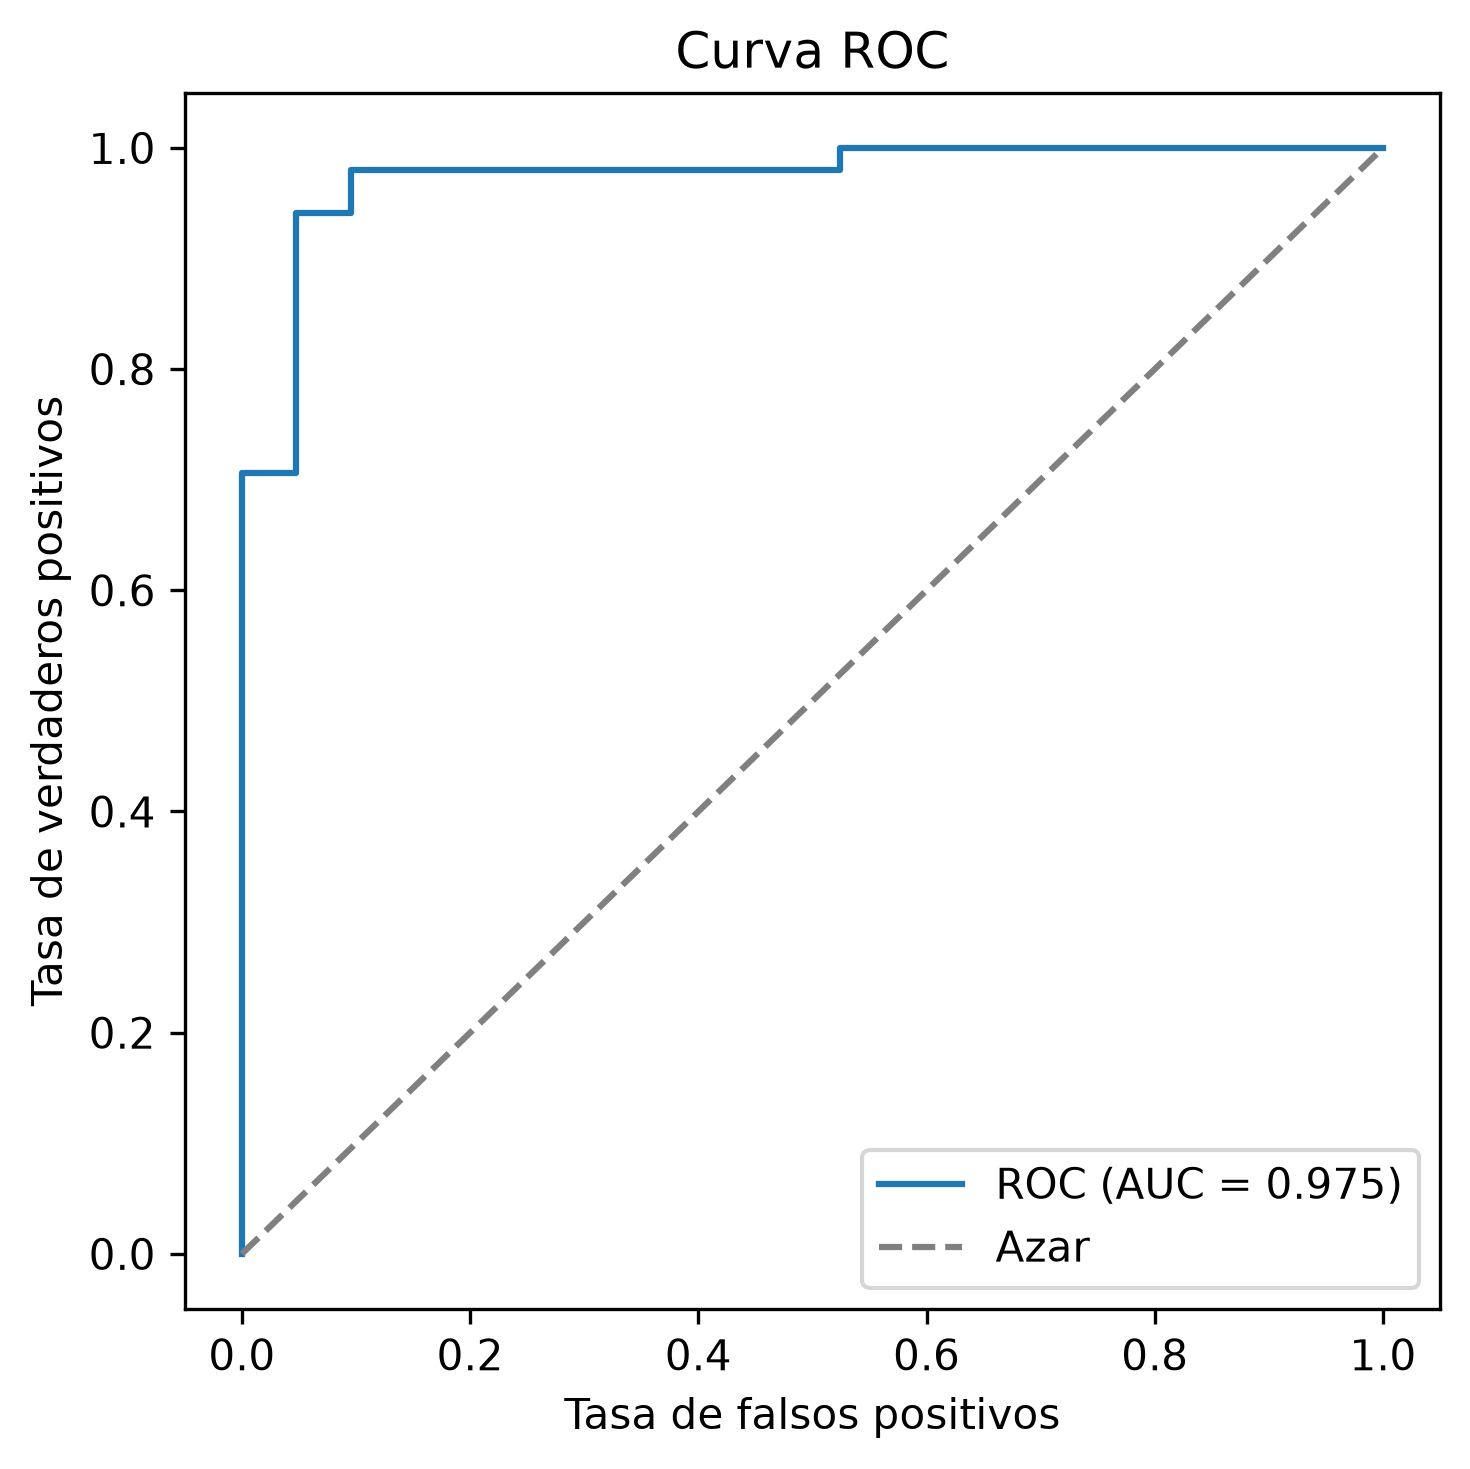

Values plotted in this chart, from the file beside it:
fpr, tpr, umbral
0.0, 0.0, inf
0.0, 0.01961, 0.9993
0.0, 0.7059, 0.9406
0.04762, 0.7059, 0.9376
0.04762, 0.9412, 0.7363
0.09524, 0.9412, 0.6938
0.09524, 0.9804, 0.6687
0.5238, 0.9804, 0.1626
0.5238, 1.0, 0.1354
1.0, 1.0, 1.4172871983322885e-05
